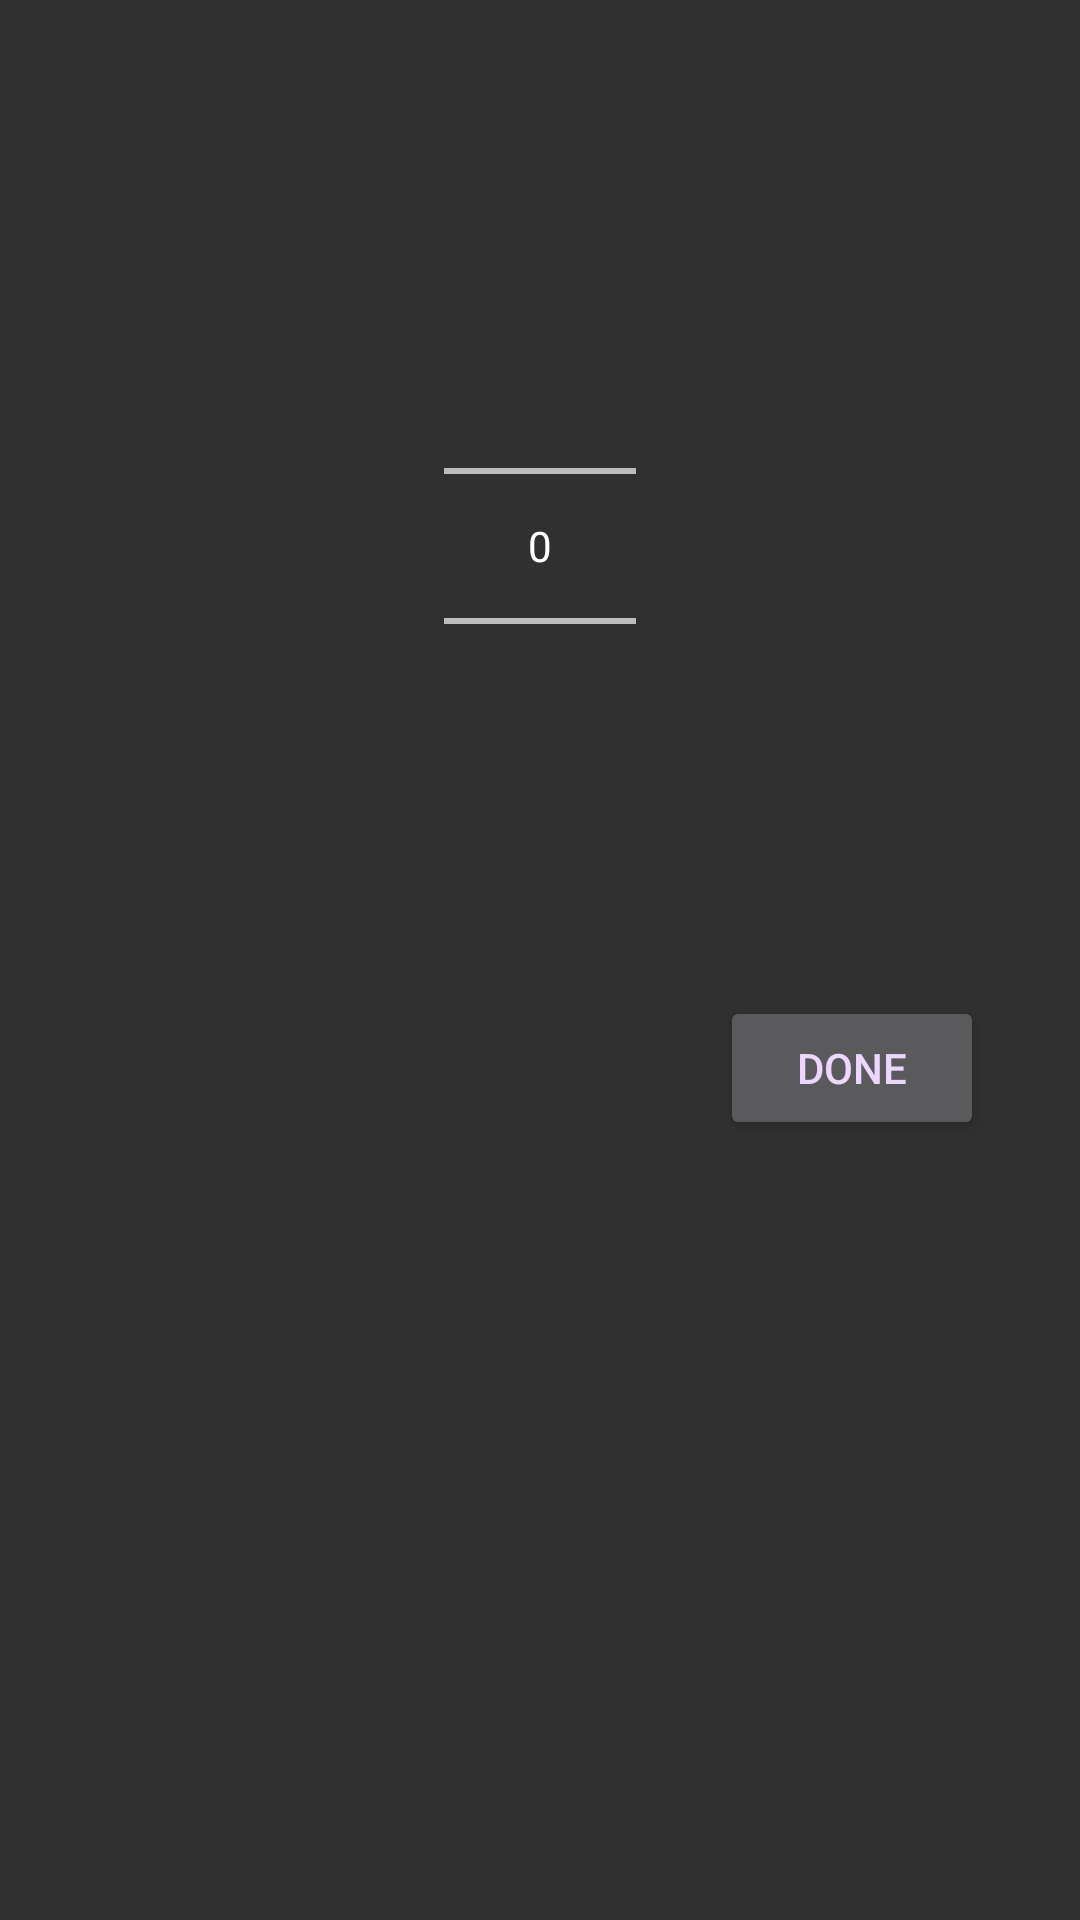

Here is an Android app screen rendered from its layout file. Give the layout XML and the strings, colors and styles it references.
<!-- AndroidManifest.xml: application theme AppTheme -->
<!-- res/layout/set_range.xml -->
<?xml version="1.0" encoding="utf-8"?>
<android.support.constraint.ConstraintLayout
    xmlns:android="http://schemas.android.com/apk/res/android"
    xmlns:app="http://schemas.android.com/apk/res-auto"
    xmlns:tools="http://schemas.android.com/tools"
    android:layout_width="match_parent"
    android:layout_height="match_parent">

    <NumberPicker
        android:id="@+id/rangeNumberPicker"
        android:layout_width="wrap_content"
        android:layout_height="300dp"
        android:layout_marginEnd="8dp"
        android:layout_marginStart="8dp"
        android:layout_marginTop="32dp"
        app:layout_constraintEnd_toEndOf="parent"
        app:layout_constraintStart_toStartOf="parent"
        app:layout_constraintTop_toTopOf="parent" />

    <Button
        android:id="@+id/closeRangeDialogButton"
        android:layout_width="wrap_content"
        android:layout_height="wrap_content"
        android:layout_marginStart="28dp"
        android:layout_marginTop="332dp"
        android:text="Done"
        app:layout_constraintStart_toEndOf="@+id/rangeNumberPicker"
        app:layout_constraintTop_toTopOf="parent" />
</android.support.constraint.ConstraintLayout>
<!-- resources referenced by this layout -->
<resources>
  <style name="AppTheme" parent="Theme.AppCompat.NoActionBar">
          
          
          
          <item name="colorAccent">@color/colorAccent</item>
          
          <item name="android:textColor">#edd6ff</item>
      </style>
  <!-- not gathered from this repository: default colours our renderer supplied (Android Studio template values) -->
  <color name="colorAccent">#FF03DAC5</color>
</resources>
